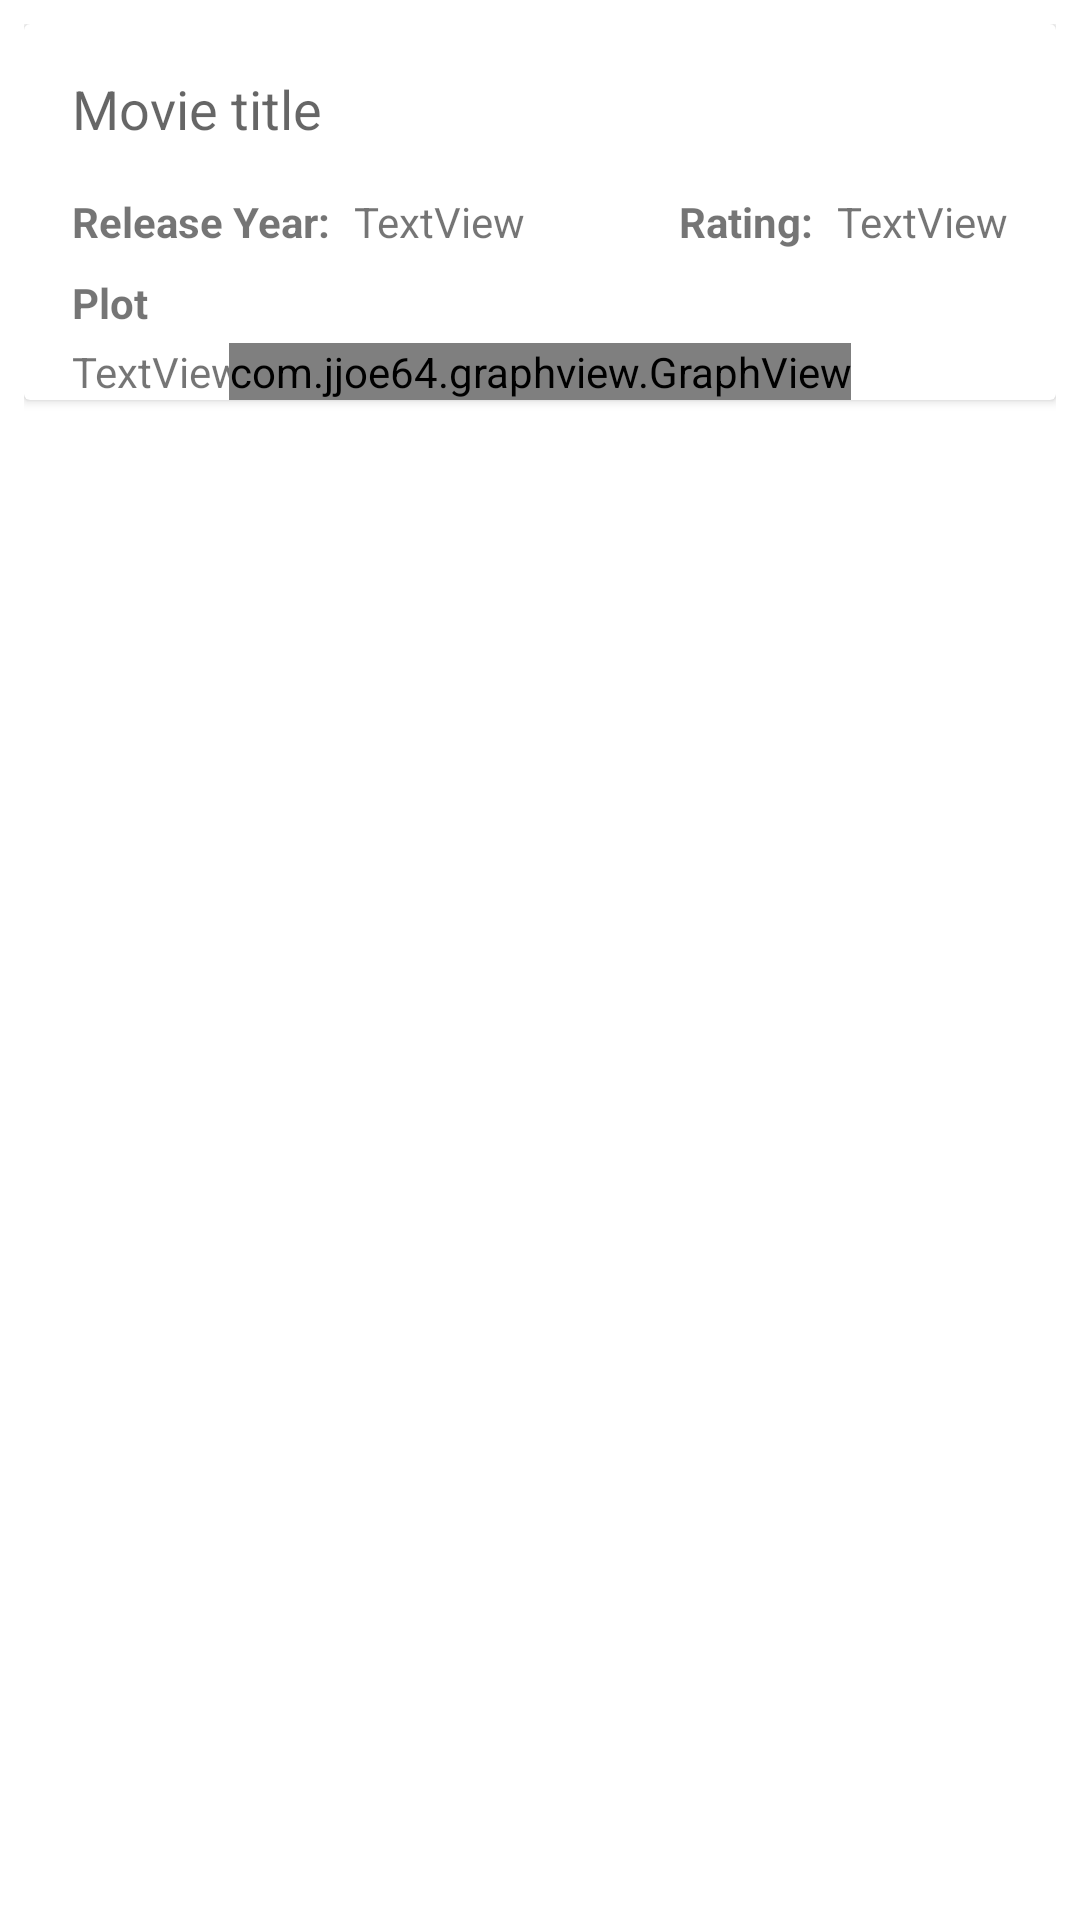

Produce the Android XML layout that renders to this screen, including the resource entries it uses.
<!-- AndroidManifest.xml: application theme Theme.CryptoAI -->
<!-- res/layout/coin_row.xml -->
<?xml version="1.0" encoding="utf-8"?>

<LinearLayout xmlns:android="http://schemas.android.com/apk/res/android"
    android:orientation="vertical" android:layout_width="match_parent"
    android:layout_height="wrap_content"
    android:padding="8dp">


    <androidx.cardview.widget.CardView
        android:layout_width="match_parent"
        android:layout_height="wrap_content"
        android:padding="8dp">

        <androidx.constraintlayout.widget.ConstraintLayout xmlns:android="http://schemas.android.com/apk/res/android"
            xmlns:app="http://schemas.android.com/apk/res-auto"
            xmlns:tools="http://schemas.android.com/tools"
            android:layout_width="match_parent"
            android:layout_height="wrap_content">

            <TextView
                android:id="@+id/titleTextView"
                android:layout_width="0dp"
                android:layout_height="wrap_content"
                android:padding="16dp"
                android:text="Movie title"
                android:textAppearance="@style/TextAppearance.AppCompat.Medium"
                app:layout_constraintEnd_toEndOf="parent"
                app:layout_constraintStart_toStartOf="parent"
                app:layout_constraintTop_toTopOf="parent"
                android:background="?attr/selectableItemBackground"
                />

            <androidx.constraintlayout.widget.ConstraintLayout
                android:id="@+id/expandableLayout"
                android:layout_width="0dp"
                android:layout_height="wrap_content"
                android:visibility="visible"
                app:layout_constraintEnd_toEndOf="parent"
                app:layout_constraintHorizontal_bias="0.0"
                app:layout_constraintStart_toStartOf="parent"
                app:layout_constraintTop_toBottomOf="@id/titleTextView">

                <TextView
                    android:id="@+id/yearTextView"
                    android:layout_width="wrap_content"
                    android:layout_height="wrap_content"
                    android:layout_marginStart="8dp"
                    android:layout_marginLeft="8dp"
                    android:text="TextView"
                    android:textAppearance="@style/TextAppearance.AppCompat.Small"
                    app:layout_constraintStart_toEndOf="@+id/textView"
                    app:layout_constraintTop_toTopOf="parent" />

                <TextView
                    android:id="@+id/ratingTextView"
                    android:layout_width="wrap_content"
                    android:layout_height="wrap_content"
                    android:layout_marginEnd="16dp"
                    android:layout_marginRight="16dp"
                    android:text="TextView"
                    android:textAppearance="@style/TextAppearance.AppCompat.Small"
                    app:layout_constraintEnd_toEndOf="parent"
                    app:layout_constraintTop_toTopOf="parent" />

                <TextView
                    android:id="@+id/textView"
                    android:layout_width="wrap_content"
                    android:layout_height="wrap_content"
                    android:layout_marginStart="16dp"
                    android:layout_marginLeft="16dp"
                    android:text="Release Year:"
                    android:textStyle="bold"
                    android:textAppearance="@style/TextAppearance.AppCompat.Small"
                    app:layout_constraintStart_toStartOf="parent"
                    app:layout_constraintTop_toTopOf="parent" />

                <TextView
                    android:id="@+id/textView2"
                    android:layout_width="wrap_content"
                    android:layout_height="wrap_content"
                    android:layout_marginEnd="8dp"
                    android:layout_marginRight="8dp"
                    android:text="Rating:"
                    android:textStyle="bold"
                    android:textAppearance="@style/TextAppearance.AppCompat.Small"
                    app:layout_constraintEnd_toStartOf="@+id/ratingTextView"
                    app:layout_constraintTop_toTopOf="parent" />

                <TextView
                    android:id="@+id/textView3"
                    android:layout_width="wrap_content"
                    android:layout_height="wrap_content"
                    android:layout_marginStart="16dp"
                    android:layout_marginLeft="16dp"
                    android:layout_marginTop="8dp"
                    android:text="Plot"
                    android:textStyle="bold"
                    app:layout_constraintStart_toStartOf="parent"
                    app:layout_constraintTop_toBottomOf="@+id/textView" />

                <TextView
                    android:id="@+id/plotTextView"
                    android:layout_width="0dp"
                    android:layout_height="wrap_content"
                    android:layout_marginStart="16dp"
                    android:layout_marginLeft="16dp"
                    android:layout_marginTop="4dp"
                    android:layout_marginEnd="16dp"
                    android:layout_marginRight="16dp"
                    android:layout_marginBottom="16dp"
                    android:text="TextView"
                    app:layout_constraintStart_toStartOf="parent"

                    app:layout_constraintTop_toBottomOf="@+id/textView3" />
                <com.jjoe64.graphview.GraphView
                    android:layout_width="wrap_content"
                    android:layout_height="wrap_content"
                    android:id="@+id/graph"
                    app:layout_constraintBottom_toBottomOf="parent"
                    app:layout_constraintEnd_toEndOf="parent"
                    app:layout_constraintStart_toStartOf="parent"
                    android:fontFamily="@font/anonymous_pro"
                    android:textColor="#0D7377" />
            </androidx.constraintlayout.widget.ConstraintLayout>

        </androidx.constraintlayout.widget.ConstraintLayout>

    </androidx.cardview.widget.CardView>
</LinearLayout>
<!-- resources referenced by this layout -->
<resources>
  <style name="Theme.CryptoAI" parent="Theme.MaterialComponents.DayNight.NoActionBar">
          
          <item name="colorPrimary">@color/purple_500</item>
          <item name="colorPrimaryVariant">@color/purple_700</item>
          <item name="colorOnPrimary">@color/white</item>
          
          <item name="colorSecondary">@color/teal_200</item>
          <item name="colorSecondaryVariant">@color/teal_700</item>
          <item name="colorOnSecondary">@color/black</item>
          
          <item name="android:statusBarColor" tools:targetApi="l">?attr/colorPrimaryVariant</item>
          
      </style>
  <!-- not gathered from this repository: default colours our renderer supplied (Android Studio template values) -->
  <color name="purple_500">#FF6200EE</color>
  <color name="purple_700">#FF3700B3</color>
  <color name="teal_200">#FF03DAC5</color>
  <color name="teal_700">#FF018786</color>
  <color name="black">#FF000000</color>
  <color name="white">#FFFFFFFF</color>
</resources>
